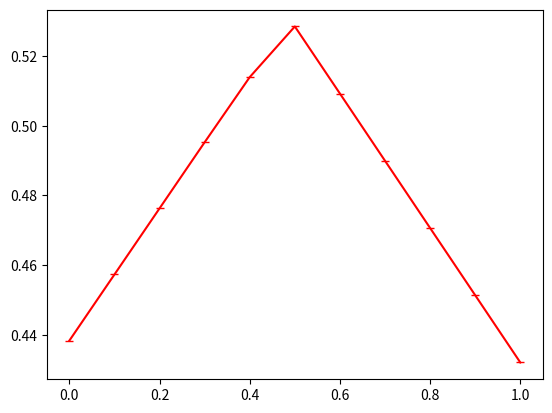

Here is the Python script that generated this plot:
# -*- coding:utf-8 -*-

from numpy import *
from matplotlib.figure import Figure
import matplotlib.pyplot  as plt

x = arange(0, 1.1, 0.1)
# y = array([0.3243, 0.3433, 0.3623, 0.3813, 0.4003, 0.4320, 0.4127, 0.3934, 0.3741, 0.3548, 0.3355])
y = array([0.43833128, 0.45731986, 0.47630844, 0.495297, 0.514, 0.5285417, 0.5092648, 0.4899583, 0.47065163, 0.45134506, 0.4320384])
# 使用matplotlib画点
plt.plot(x, y, 'r_-', )
# plt.xscale()

# 显示
plt.show()


